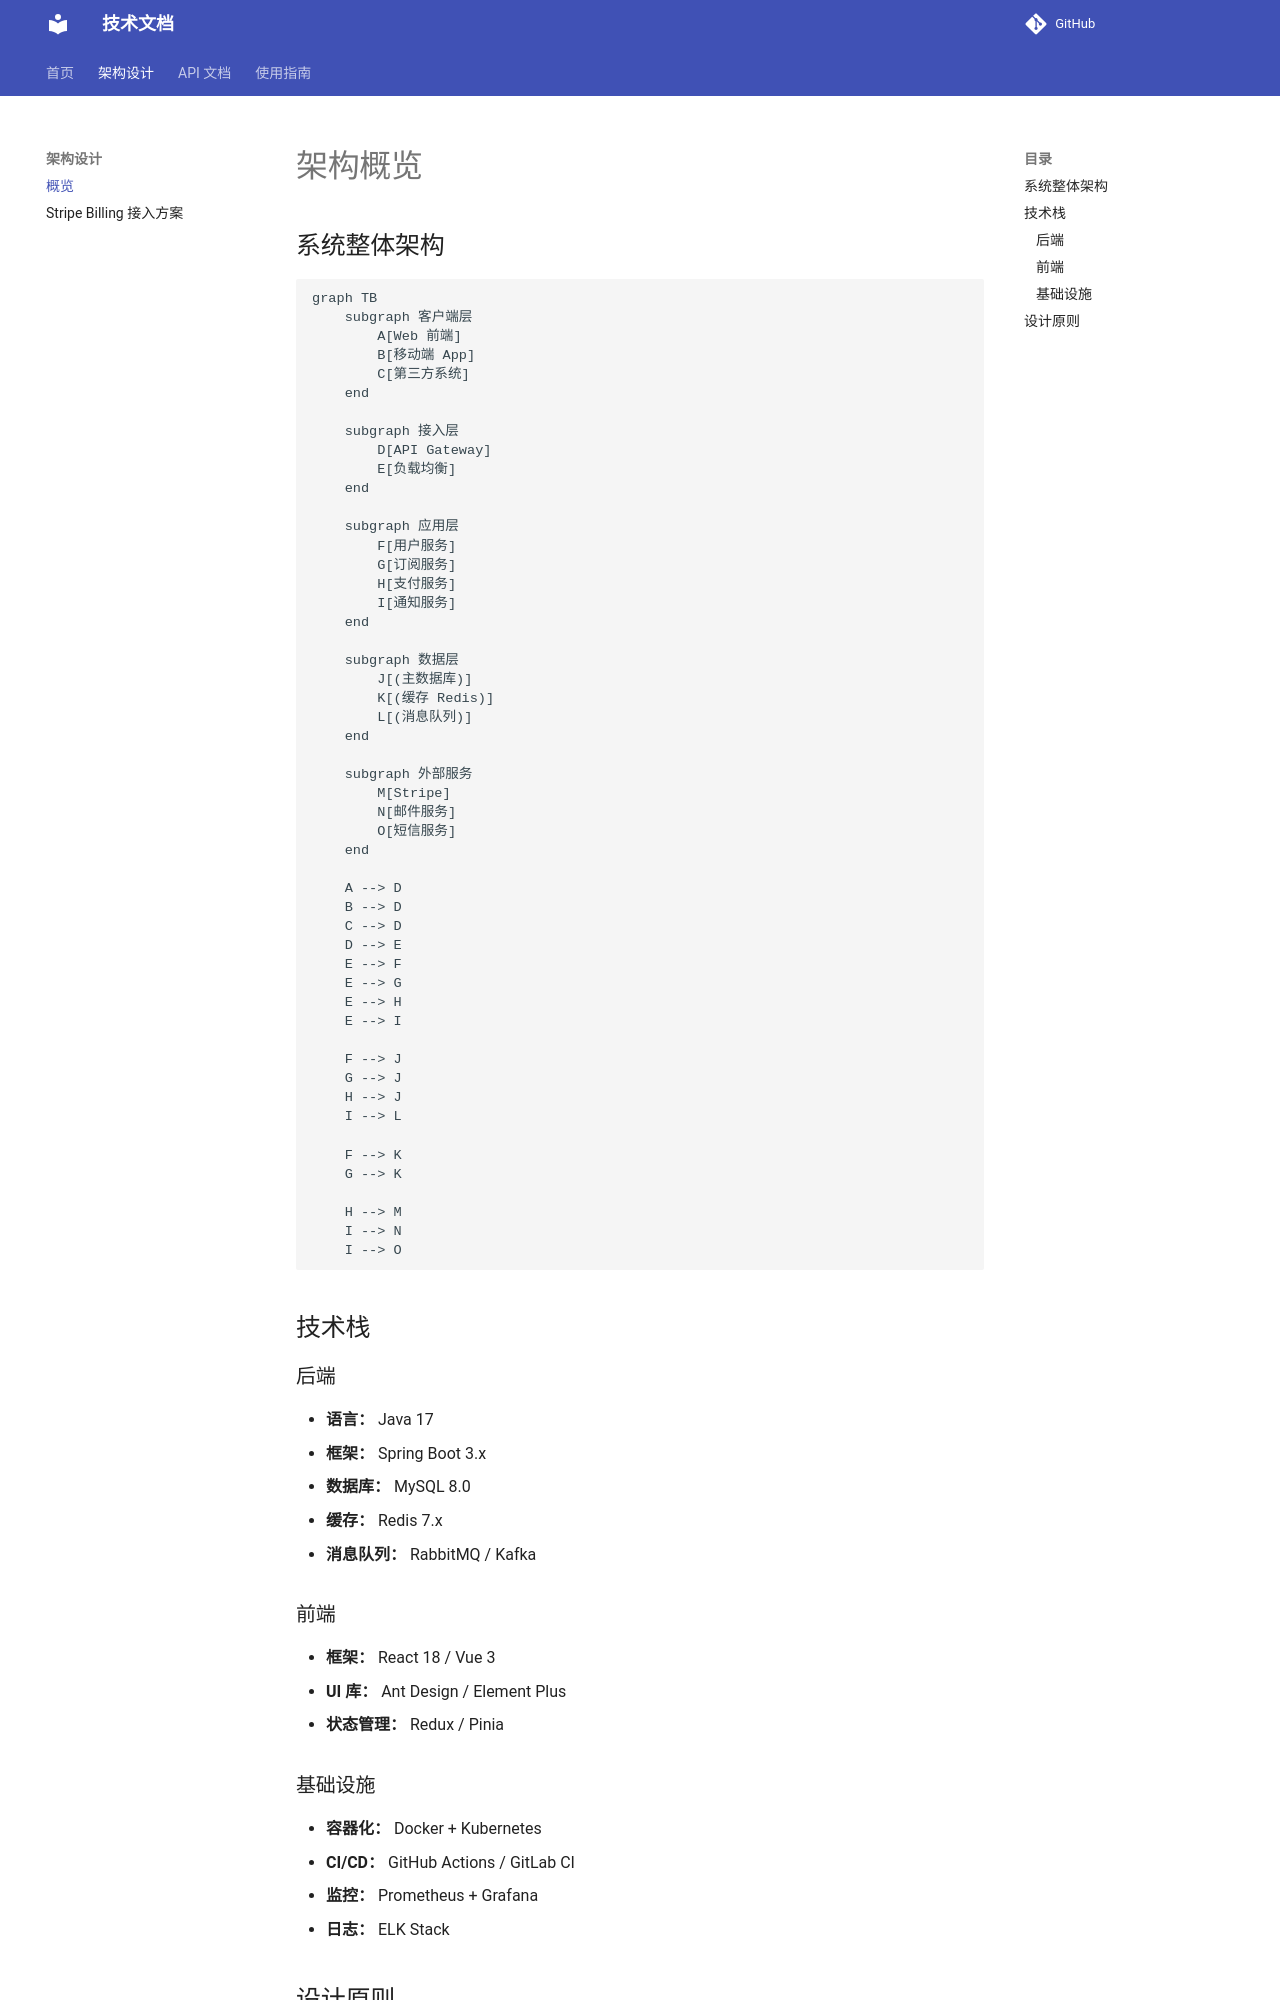

repository: lzf-io/project · page: architecture/overview/index.html · generator: mkdocs

# 架构概览

## 系统整体架构

```mermaid
graph TB
    subgraph 客户端层
        A[Web 前端]
        B[移动端 App]
        C[第三方系统]
    end
    
    subgraph 接入层
        D[API Gateway]
        E[负载均衡]
    end
    
    subgraph 应用层
        F[用户服务]
        G[订阅服务]
        H[支付服务]
        I[通知服务]
    end
    
    subgraph 数据层
        J[(主数据库)]
        K[(缓存 Redis)]
        L[(消息队列)]
    end
    
    subgraph 外部服务
        M[Stripe]
        N[邮件服务]
        O[短信服务]
    end
    
    A --> D
    B --> D
    C --> D
    D --> E
    E --> F
    E --> G
    E --> H
    E --> I
    
    F --> J
    G --> J
    H --> J
    I --> L
    
    F --> K
    G --> K
    
    H --> M
    I --> N
    I --> O
```

## 技术栈

### 后端
- **语言：** Java 17
- **框架：** Spring Boot 3.x
- **数据库：** MySQL 8.0
- **缓存：** Redis 7.x
- **消息队列：** RabbitMQ / Kafka

### 前端
- **框架：** React 18 / Vue 3
- **UI 库：** Ant Design / Element Plus
- **状态管理：** Redux / Pinia
